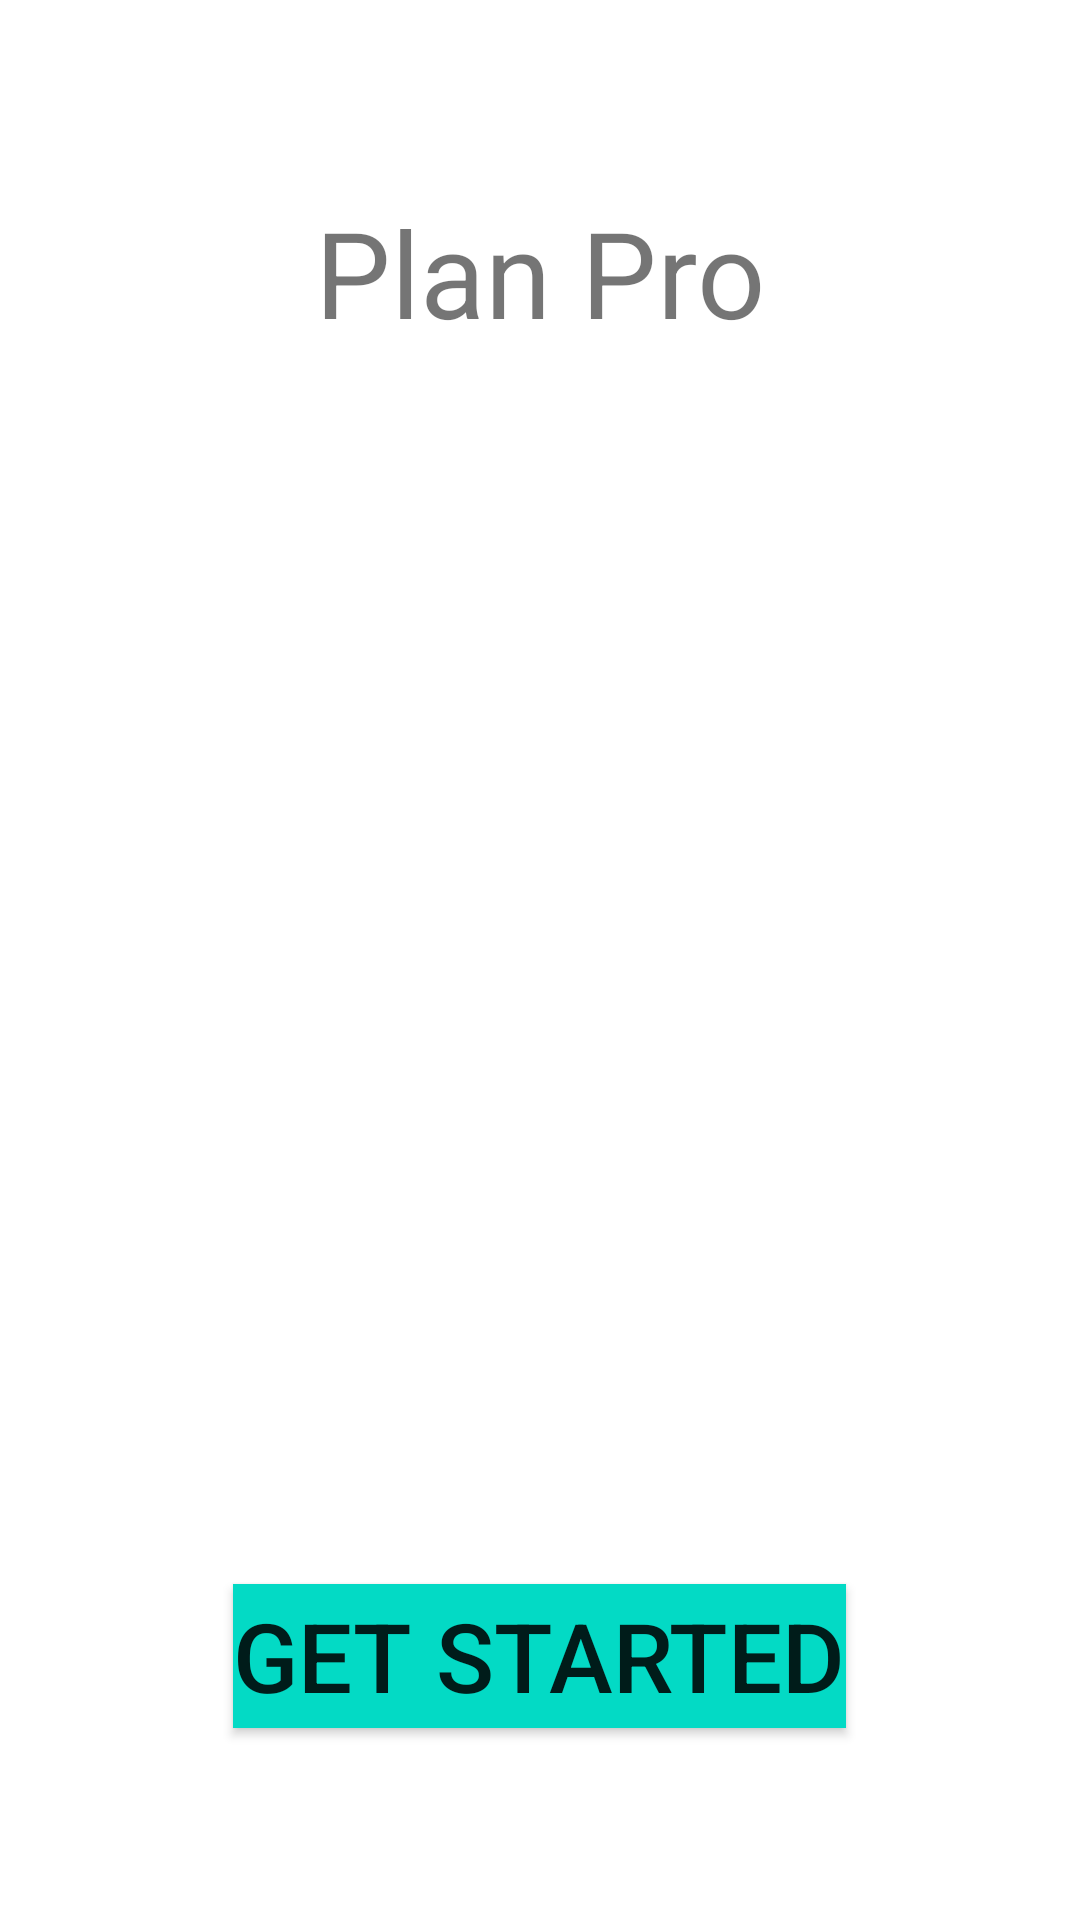

Here is an Android app screen rendered from its layout file. Give the layout XML and the strings, colors and styles it references.
<!-- AndroidManifest.xml: activity theme SplashScreenTheme -->
<!-- res/layout/activity_welcome.xml -->
<?xml version="1.0" encoding="utf-8"?>
<RelativeLayout xmlns:android="http://schemas.android.com/apk/res/android"
    android:layout_width="match_parent"
    android:layout_height="match_parent"
    android:fitsSystemWindows="true">

    <TextView
        android:id="@+id/tvActWelcomeHeading"
        android:layout_width="wrap_content"
        android:layout_height="wrap_content"
        android:layout_centerHorizontal="true"
        android:layout_marginTop="64dp"
        android:text="@string/welcome_text"
        android:textSize="@dimen/heading_text_large" />

    <Button
        android:id="@+id/btnActWelcomeGetStarted"
        android:layout_width="wrap_content"
        android:layout_height="wrap_content"
        android:layout_alignParentBottom="true"
        android:layout_centerHorizontal="true"
        android:layout_marginBottom="64dp"
        android:background="@color/colorAccent"
        android:text="@string/get_started"
        android:textSize="32sp" />

</RelativeLayout>
<!-- resources referenced by this layout -->
<resources>
  <dimen name="heading_text_large">40sp</dimen>
  <string name="get_started">Get Started</string>
  <string name="welcome_text">Plan Pro</string>
  <style name="SplashScreenTheme" parent="Theme.AppCompat.Light.DarkActionBar">
          <item name="android:windowBackground">@drawable/splash_screen_background</item>
      </style>
  <!-- drawable splash_screen_background (drawable) -->
  <?xml version="1.0" encoding="utf-8"?>
  <layer-list xmlns:android="http://schemas.android.com/apk/res/android" android:layout_height="match_parent" android:layout_width="match_parent">
  
      <item android:drawable="@color/colorPrimary"/>
  
      
      <item android:gravity="center" android:width="500dp" android:height="700dp">
          <bitmap
              android:gravity="fill_horizontal|fill_vertical"
              android:src="@drawable/fui_ic_googleg_color_24dp"/>
      </item>
  </layer-list>
  <!-- not gathered from this repository: default colours our renderer supplied (Android Studio template values) -->
  <color name="colorPrimary">#FF6200EE</color>
  <color name="colorAccent">#FF03DAC5</color>
</resources>
